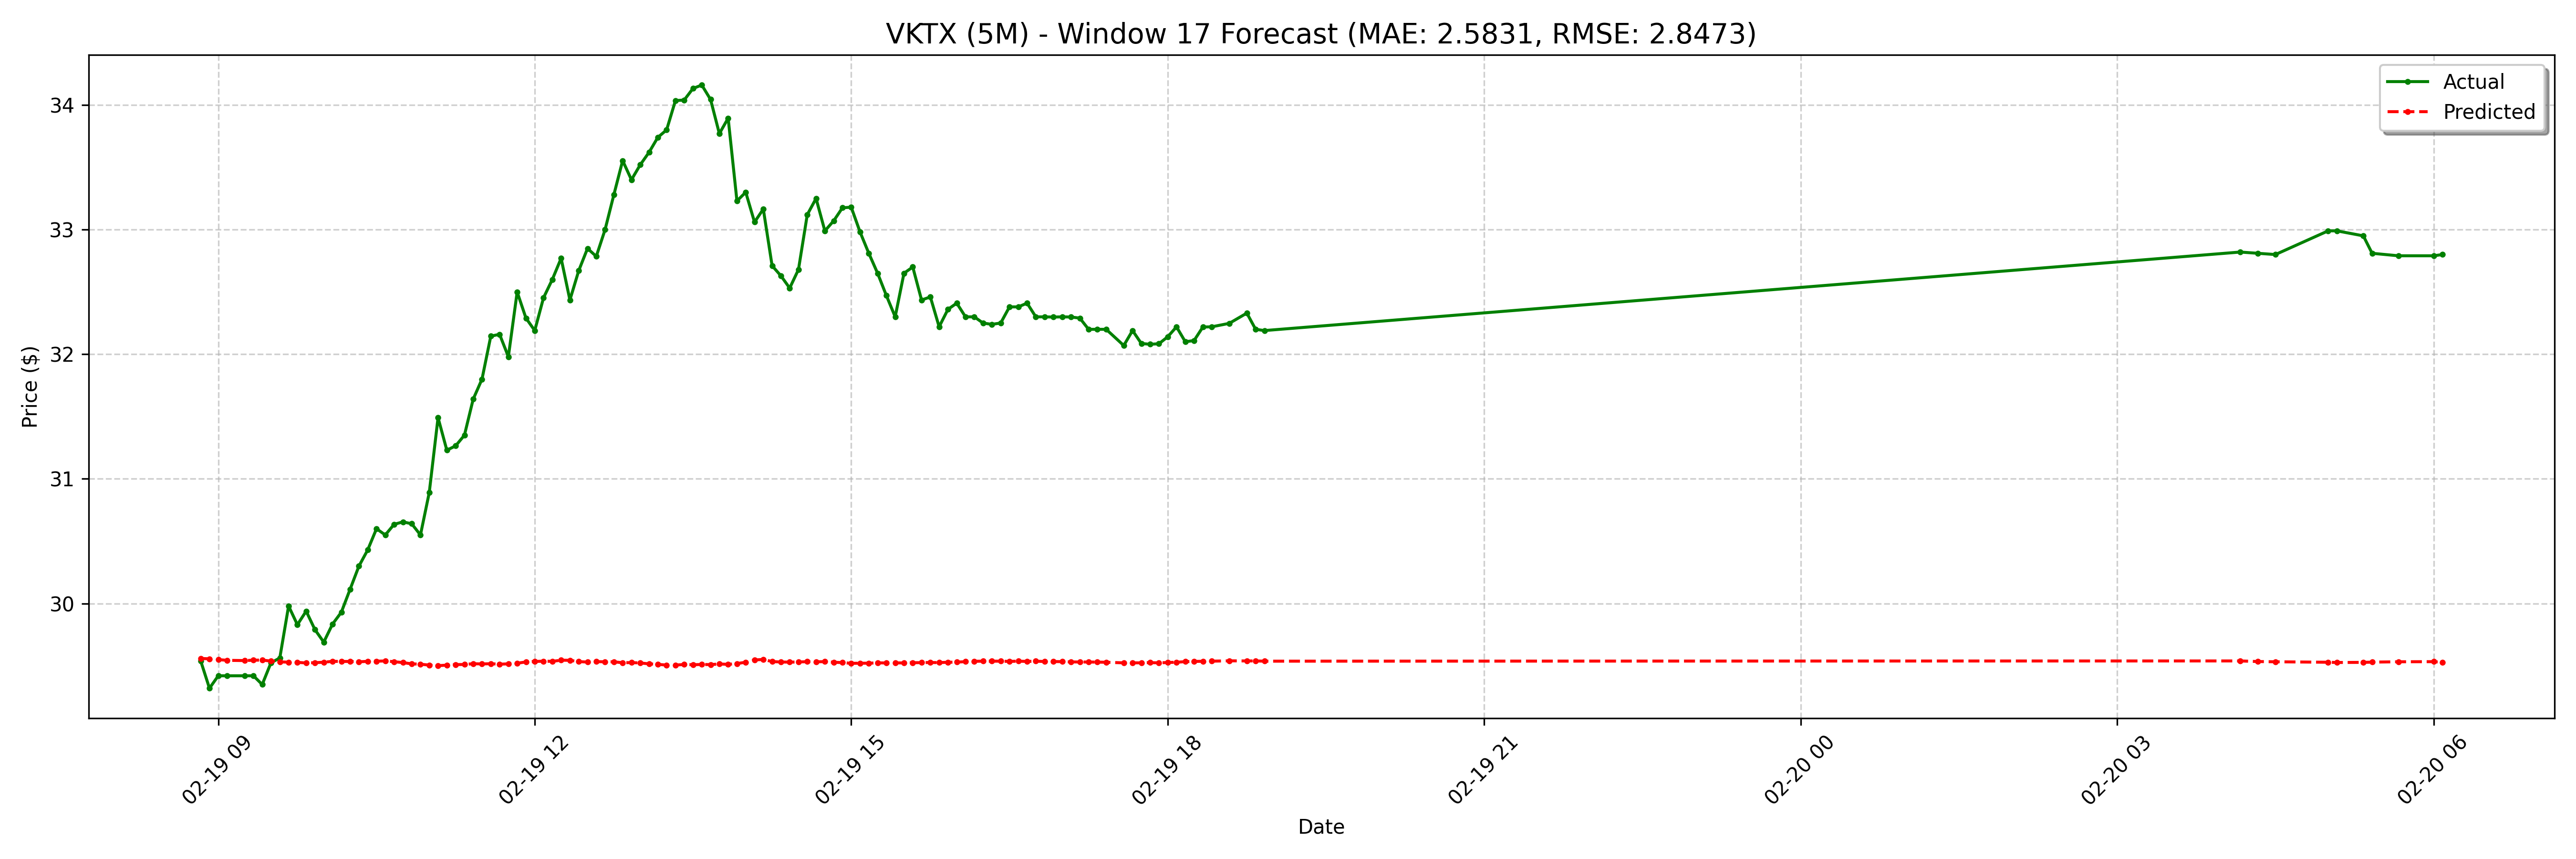

Data behind this chart, as committed beside it:
date, actual, forecast
2025-02-19 08:50:00-05:00, 29.54, 29.56
2025-02-19 08:55:00-05:00, 29.32, 29.56
2025-02-19 09:00:00-05:00, 29.42, 29.55
2025-02-19 09:05:00-05:00, 29.42, 29.54
2025-02-19 09:15:00-05:00, 29.42, 29.54
2025-02-19 09:20:00-05:00, 29.42, 29.55
2025-02-19 09:25:00-05:00, 29.35, 29.55
2025-02-19 09:30:00-05:00, 29.52, 29.54
2025-02-19 09:35:00-05:00, 29.56, 29.53
2025-02-19 09:40:00-05:00, 29.98, 29.53
2025-02-19 09:45:00-05:00, 29.83, 29.53
2025-02-19 09:50:00-05:00, 29.94, 29.52
2025-02-19 09:55:00-05:00, 29.79, 29.52
2025-02-19 10:00:00-05:00, 29.69, 29.53
2025-02-19 10:05:00-05:00, 29.84, 29.54
2025-02-19 10:10:00-05:00, 29.93, 29.54
2025-02-19 10:15:00-05:00, 30.11, 29.54
2025-02-19 10:20:00-05:00, 30.3, 29.53
2025-02-19 10:25:00-05:00, 30.43, 29.54
2025-02-19 10:30:00-05:00, 30.6, 29.54
2025-02-19 10:35:00-05:00, 30.55, 29.54
2025-02-19 10:40:00-05:00, 30.64, 29.53
2025-02-19 10:45:00-05:00, 30.66, 29.53
2025-02-19 10:50:00-05:00, 30.64, 29.52
2025-02-19 10:55:00-05:00, 30.55, 29.51
2025-02-19 11:00:00-05:00, 30.89, 29.51
2025-02-19 11:05:00-05:00, 31.49, 29.5
2025-02-19 11:10:00-05:00, 31.23, 29.51
2025-02-19 11:15:00-05:00, 31.27, 29.51
2025-02-19 11:20:00-05:00, 31.35, 29.51
2025-02-19 11:25:00-05:00, 31.64, 29.52
2025-02-19 11:30:00-05:00, 31.8, 29.51
2025-02-19 11:35:00-05:00, 32.15, 29.52
2025-02-19 11:40:00-05:00, 32.16, 29.51
2025-02-19 11:45:00-05:00, 31.98, 29.52
2025-02-19 11:50:00-05:00, 32.5, 29.52
2025-02-19 11:55:00-05:00, 32.29, 29.53
2025-02-19 12:00:00-05:00, 32.19, 29.54
2025-02-19 12:05:00-05:00, 32.45, 29.54
2025-02-19 12:10:00-05:00, 32.6, 29.54
2025-02-19 12:15:00-05:00, 32.77, 29.55
2025-02-19 12:20:00-05:00, 32.44, 29.54
2025-02-19 12:25:00-05:00, 32.67, 29.53
2025-02-19 12:30:00-05:00, 32.85, 29.53
2025-02-19 12:35:00-05:00, 32.79, 29.53
2025-02-19 12:40:00-05:00, 33.0, 29.53
2025-02-19 12:45:00-05:00, 33.28, 29.53
2025-02-19 12:50:00-05:00, 33.55, 29.52
2025-02-19 12:55:00-05:00, 33.4, 29.53
2025-02-19 13:00:00-05:00, 33.52, 29.52
2025-02-19 13:05:00-05:00, 33.62, 29.52
2025-02-19 13:10:00-05:00, 33.74, 29.51
2025-02-19 13:15:00-05:00, 33.8, 29.51
2025-02-19 13:20:00-05:00, 34.03, 29.51
2025-02-19 13:25:00-05:00, 34.04, 29.51
2025-02-19 13:30:00-05:00, 34.13, 29.51
2025-02-19 13:35:00-05:00, 34.16, 29.51
2025-02-19 13:40:00-05:00, 34.04, 29.51
2025-02-19 13:45:00-05:00, 33.77, 29.51
2025-02-19 13:50:00-05:00, 33.89, 29.51
... 68 more rows
